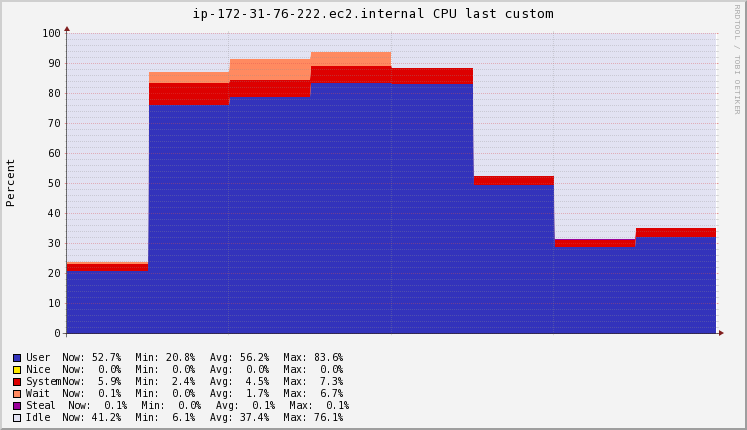

Data behind this chart, as committed beside it:
Timestamp, User\g, Nice\g, System\g, Wait\g, Steal\g, Idle\g
2020-11-20T04:36:15+00:00, 20.75, 0, 2.453, 0.64, 0.07333, 76.08
2020-11-20T04:36:30+00:00, 76.17, 0, 7.333, 3.833, 0, 12.67
2020-11-20T04:36:45+00:00, 78.9, 0, 5.8, 6.7, 0, 8.6
2020-11-20T04:37:00+00:00, 83.57, 0, 5.833, 4.467, 0, 6.133
2020-11-20T04:37:15+00:00, 83.35, 0, 5.153, 0, 0.02667, 11.49
2020-11-20T04:37:30+00:00, 49.58, 0, 2.913, 0, 0.1, 47.48
2020-11-20T04:37:45+00:00, 28.9, 0, 2.4, 0, 0.1, 68.6
2020-11-20T04:38:00+00:00, 32.2, 0, 2.98, 0, 0.1, 64.72
2020-11-20T04:38:15+00:00, 52.74, 0, 5.9, 0.06, 0.08, 41.22
